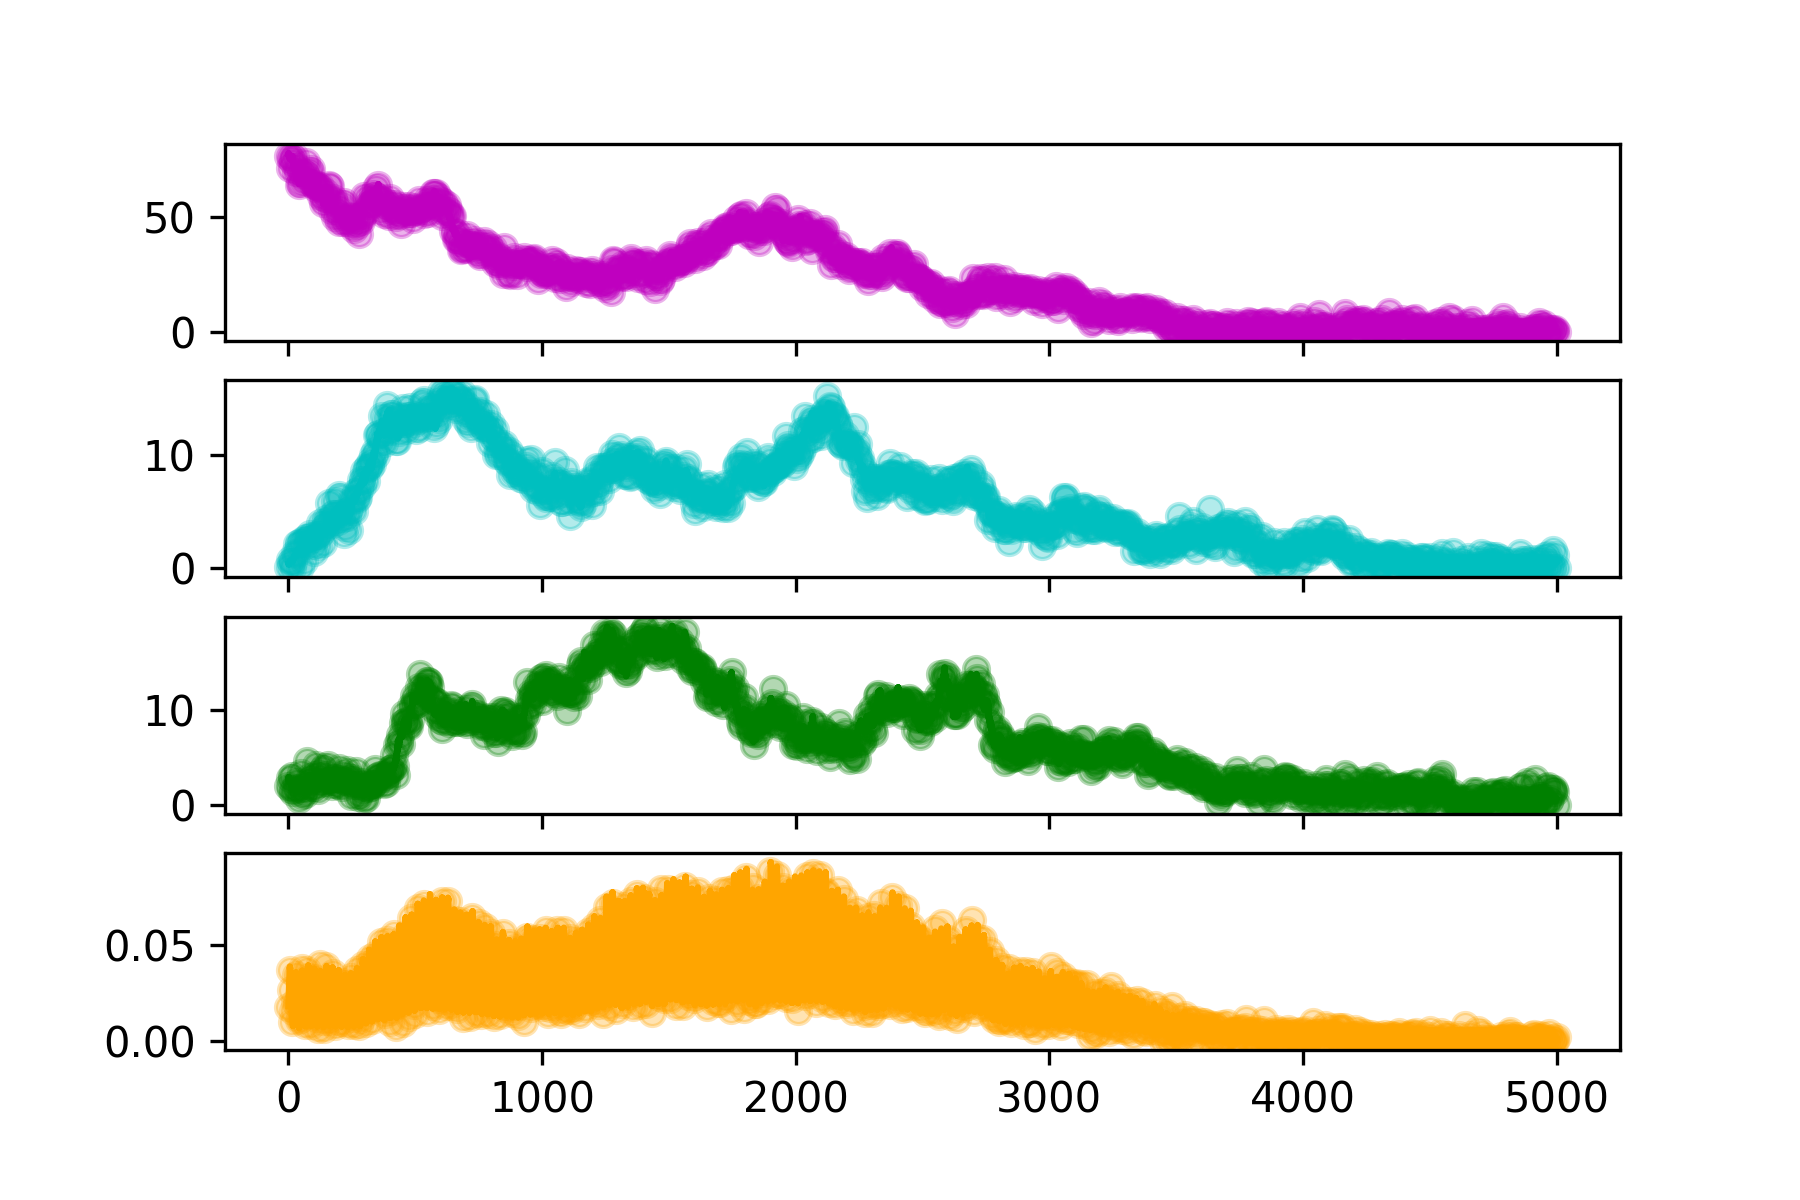

Values plotted in this chart, from the file beside it:
hour, SOC, DOC, MBC, CO2
0.0, 76.21, 0.09573, 1.939, 0.01814
5.0, 71.16, 0.7803, 2.828, 0.03714
10.0, 75.26, 0.5804, 1.697, 0.027
15.0, 76.16, 0.0001, 3.013, 0.0102
20.0, 73.66, 0.5536, 1.351, 0.0157
25.0, 75.82, 1.386, 1.798, 0.0203
30.0, 69.44, 1.304, 1.682, 0.03472
35.0, 71.49, 2.137, 2.413, 0.01939
40.0, 63.88, 2.223, 0.6039, 0.01124
45.0, 64.64, 0.1193, 1.718, 0.01165
50.0, 68.61, 2.262, 3.317, 0.0239
55.0, 69.24, 2.403, 0.9962, 0.03804
60.0, 65.54, 0.6856, 1.54, 0.01921
65.0, 68.41, 2.023, 1.163, 0.008292
70.0, 73.79, 2.689, 1.844, 0.01388
75.0, 69.2, 2.729, 4.585, 0.03717
80.0, 65.8, 2.545, 2.516, 0.03337
85.0, 70.01, 2.996, 2.955, 0.01436
90.0, 70.62, 2.745, 2.57, 0.008591
95.0, 64.22, 2.056, 1.868, 0.01706
100.0, 63.95, 1.412, 1.848, 0.03301
105.0, 64.2, 2.695, 3.115, 0.02883
110.0, 62.63, 2.955, 4.159, 0.01208
115.0, 62.76, 2.019, 1.51, 0.006353
120.0, 62.93, 2.961, 3.213, 0.0169
125.0, 63.54, 4.01, 2.639, 0.04044
130.0, 59.15, 3.187, 2.326, 0.02857
135.0, 56.15, 2.265, 3.801, 0.01073
140.0, 57.2, 3.839, 3.98, 0.006516
145.0, 60.84, 3.654, 2.375, 0.02044
150.0, 58.12, 4.373, 3.148, 0.03921
155.0, 58.28, 4.036, 4.219, 0.02167
160.0, 64, 5.801, 2.723, 0.01035
165.0, 63.33, 4.235, 2.527, 0.01236
170.0, 53.16, 3.962, 1.93, 0.02832
175.0, 58.24, 4.802, 2.533, 0.03538
180.0, 56.55, 4.842, 2.817, 0.01823
185.0, 50.08, 5.92, 2.842, 0.008081
190.0, 52.91, 4.827, 2.154, 0.009746
195.0, 51.22, 4.228, 2.131, 0.02776
200.0, 47.86, 6.519, 3.883, 0.03062
205.0, 54, 6.297, 2.753, 0.01486
210.0, 55.35, 4.885, 1.867, 0.01014
215.0, 47.6, 4.445, 2.659, 0.01574
220.0, 56.23, 3.016, 3.243, 0.03106
225.0, 49.01, 3.627, 2.467, 0.03007
230.0, 47.9, 4.519, 3.679, 0.01401
235.0, 50.02, 5.1, 2.942, 0.008643
240.0, 50.41, 3.364, 2.349, 0.01479
245.0, 49.73, 5.251, 0.9282, 0.03377
250.0, 46.33, 6.168, 2.862, 0.02337
255.0, 48.31, 6.088, 2.579, 0.01194
260.0, 44.85, 5.063, 2.094, 0.008426
265.0, 49.92, 6.725, 3.55, 0.01689
270.0, 46.42, 6.164, 2.097, 0.03698
275.0, 47.67, 6.336, 0.8299, 0.02155
280.0, 42.49, 6.972, 1.173, 0.00804
285.0, 48, 7.786, 2.09, 0.01149
290.0, 50.07, 7.302, 2.39, 0.02862
295.0, 51.15, 7.853, 1.69, 0.03959
... 941 more rows
